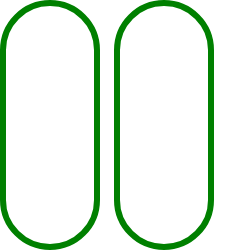
t = 0.00 s
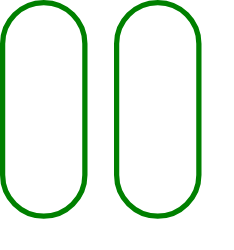
t = 0.38 s
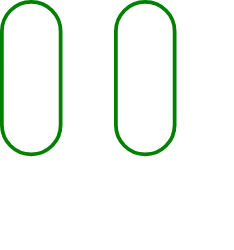
t = 1.13 s
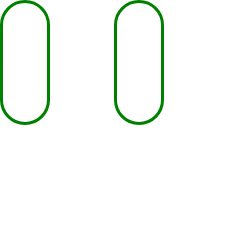
t = 1.50 s
t = 1.88 s: frame unchanged from t = 1.13 s, image omitted
t = 2.63 s: frame unchanged from t = 0.38 s, image omitted

The animated SVG that drew these frames (rendered in a browser with its animation timeline set to each time). Animation: 2 SMIL elements (animateTransform=2); one cycle of 3.00 s, repeats indefinitely.

<svg width="234" height="250" xmlns="http://www.w3.org/2000/svg"><g transform="translate(0)"><g style="stroke:green;stroke-width:6;"><g style="fill:transparent;"><rect x="3" y="3" width="94" height="244" rx="47" ry="47"><animateTransform attributeType="xml" attributeName="transform" type="scale" values="1,1; 0.5,0.5; 1,1" begin="0s" dur="3s" repeatCount="indefinite"></animateTransform></rect></g></g></g><g transform="translate(114)"><g style="stroke:green;stroke-width:6;"><g style="fill:transparent;"><rect x="3" y="3" width="94" height="244" rx="47" ry="47"><animateTransform attributeType="xml" attributeName="transform" type="scale" values="1,1; 0.5,0.5; 1,1" begin="0s" dur="3s" repeatCount="indefinite"></animateTransform></rect></g></g></g></svg>
